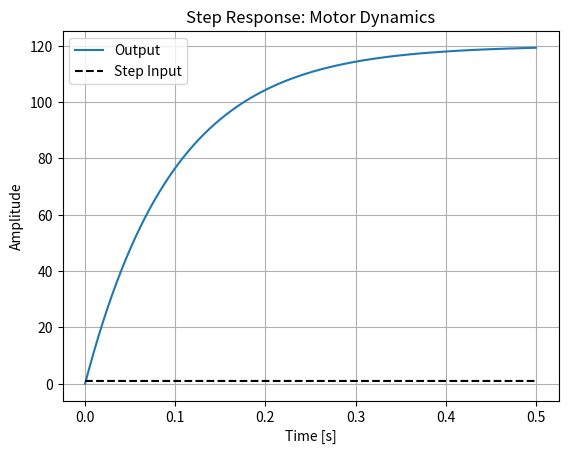
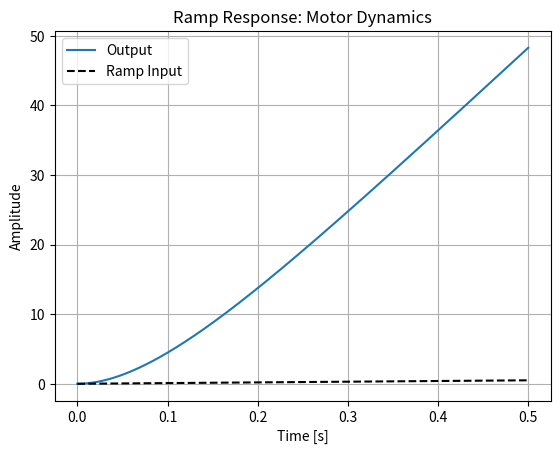
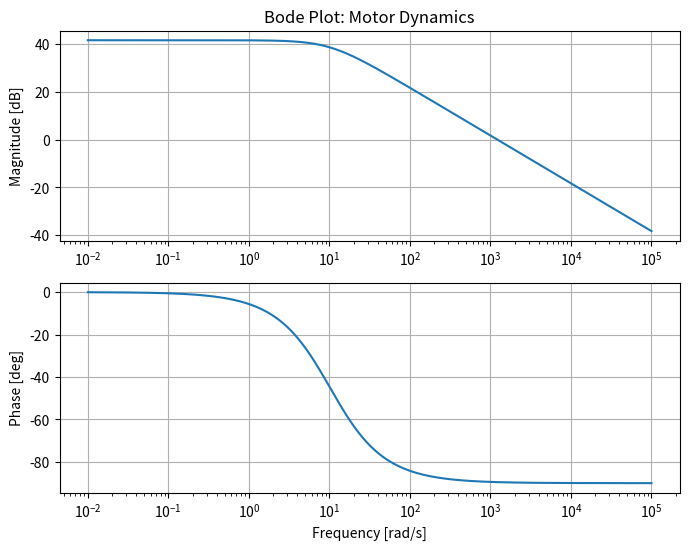
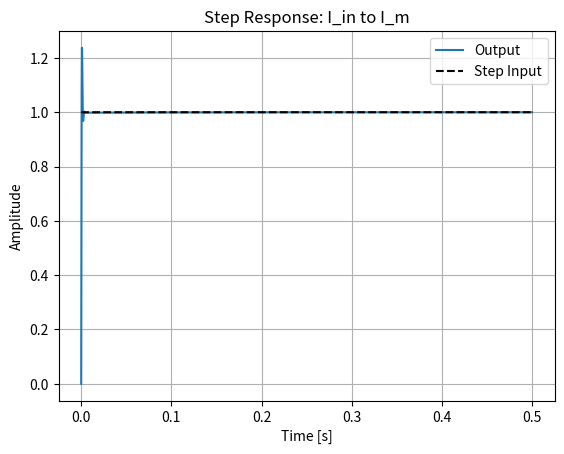
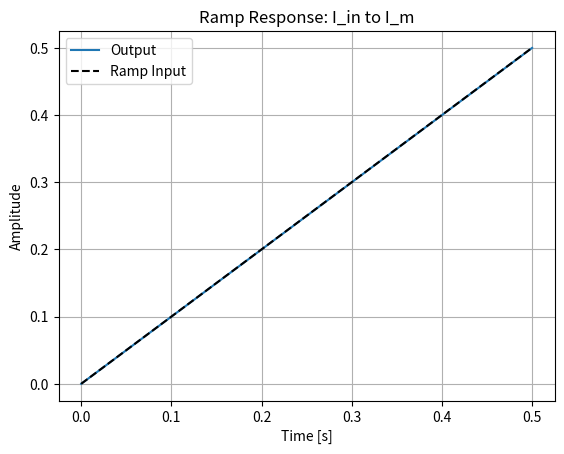
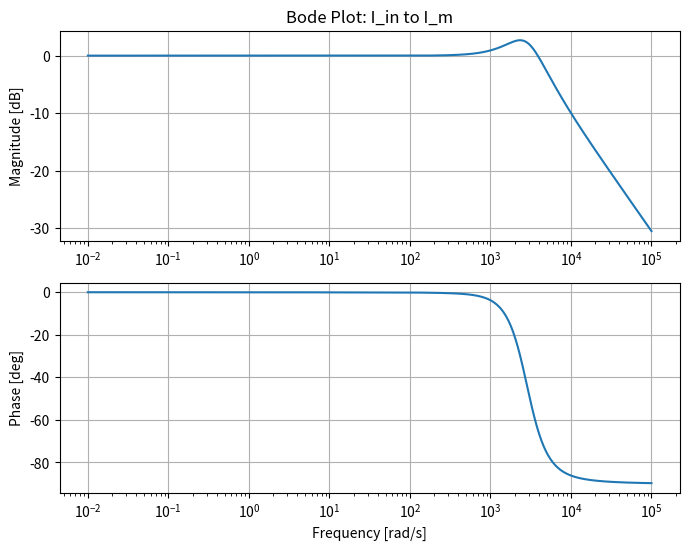
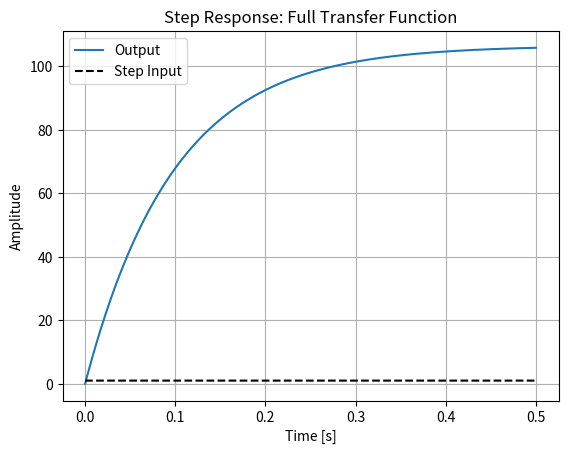
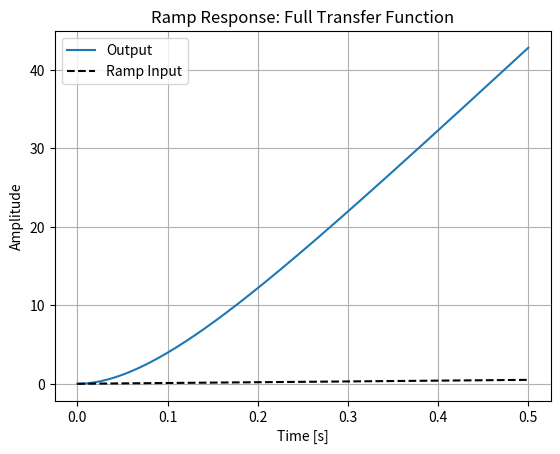
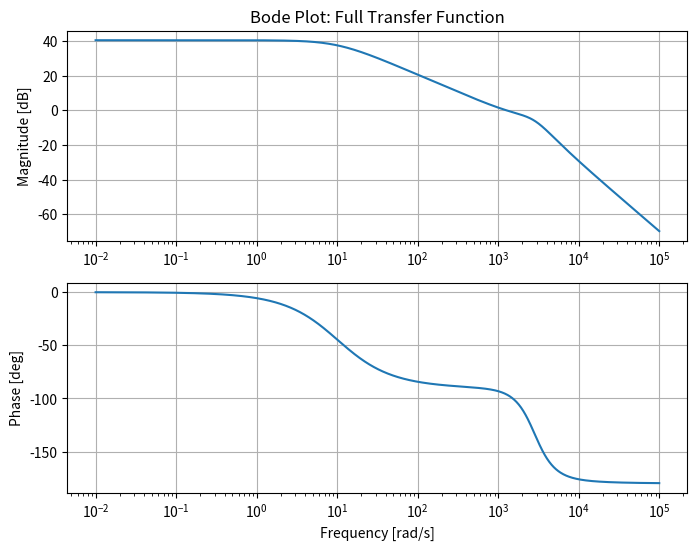

Here is the Python script that generated these plots, in order:
import numpy as np
import matplotlib.pyplot as plt
from scipy.signal import TransferFunction, step, bode

# --- Common parameters ---
J = 5.9e-4
K_vp = 111.55
B = 0.006
K_vi = 3.0019e5
L = 0.0375
R = 6.5
K_t = 0.72
K_b = 0.4173
S_g = 0.887

# --- 1. Motor Dynamics ---
num1 = [K_t]
den1 = [J, B]
sys1 = TransferFunction(num1, den1)

# --- 2. I_in to I_m ---
num2 = [J*K_vp, B*K_vp + J*K_vi, B*K_vi]
den2 = [J*L, J*(R+K_vp)+B*L, J*K_vi + B*(R+K_vp) + K_t*K_b, B*K_vi]
sys2 = TransferFunction(num2, den2)

# --- 3. Full Transfer Function ---
num3 = [S_g*K_t*K_vp, S_g*K_t*K_vi]
den3 = den2
sys3 = TransferFunction(num3, den3)

systems = {"Motor Dynamics": sys1, "I_in to I_m": sys2, "Full Transfer Function": sys3}

# --- Step and Ramp Responses ---
t = np.linspace(0, 0.5, 2000)
w = np.logspace(-2, 5, 1000) 

for name, sys in systems.items():
    # Step response
    tout, yout = step(sys, T=t)
    plt.figure()
    plt.plot(tout, yout, label="Output")
    plt.plot(tout, np.ones_like(tout), 'k--', label="Step Input")
    plt.title(f"Step Response: {name}")
    plt.xlabel("Time [s]"); plt.ylabel("Amplitude")
    plt.legend(); plt.grid(True)

    # Ramp response (sys/s)
    ramp_den = np.polymul(sys.den, [1, 0])
    sys_ramp = TransferFunction(sys.num, ramp_den)
    tout, yout = step(sys_ramp, T=t)
    plt.figure()
    plt.plot(tout, yout, label="Output")
    plt.plot(tout, tout, 'k--', label="Ramp Input")
    plt.title(f"Ramp Response: {name}")
    plt.xlabel("Time [s]"); plt.ylabel("Amplitude")
    plt.legend(); plt.grid(True)

    # Bode plot
    w, mag, phase = bode(sys, w = w)
    plt.figure(figsize=(8,6))
    plt.subplot(2,1,1)
    plt.semilogx(w, mag); plt.ylabel("Magnitude [dB]"); plt.grid(True)
    plt.title(f"Bode Plot: {name}")
    plt.subplot(2,1,2)
    plt.semilogx(w, phase); plt.ylabel("Phase [deg]"); plt.xlabel("Frequency [rad/s]"); plt.grid(True)

    # Metrics
    dc_gain = np.polyval(sys.num, 0) / np.polyval(sys.den, 0)
    idx_bw = np.where(mag <= mag[0] - 3)[0]
    bw = w[idx_bw[0]] if len(idx_bw) > 0 else np.nan
    y_final = yout[-1]
    above_10 = np.where(yout >= 0.1*y_final)[0]
    above_90 = np.where(yout >= 0.9*y_final)[0]
    rise_time = tout[above_90[0]] - tout[above_10[0]] if len(above_10)>0 and len(above_90)>0 else np.nan

    print(f"--- {name} ---")
    print(f"DC Gain: {dc_gain:.4g}")
    print(f"Bandwidth: {bw:.4g} rad/s")
    print(f"Rise Time: {rise_time:.4g} s\n")

plt.show()
